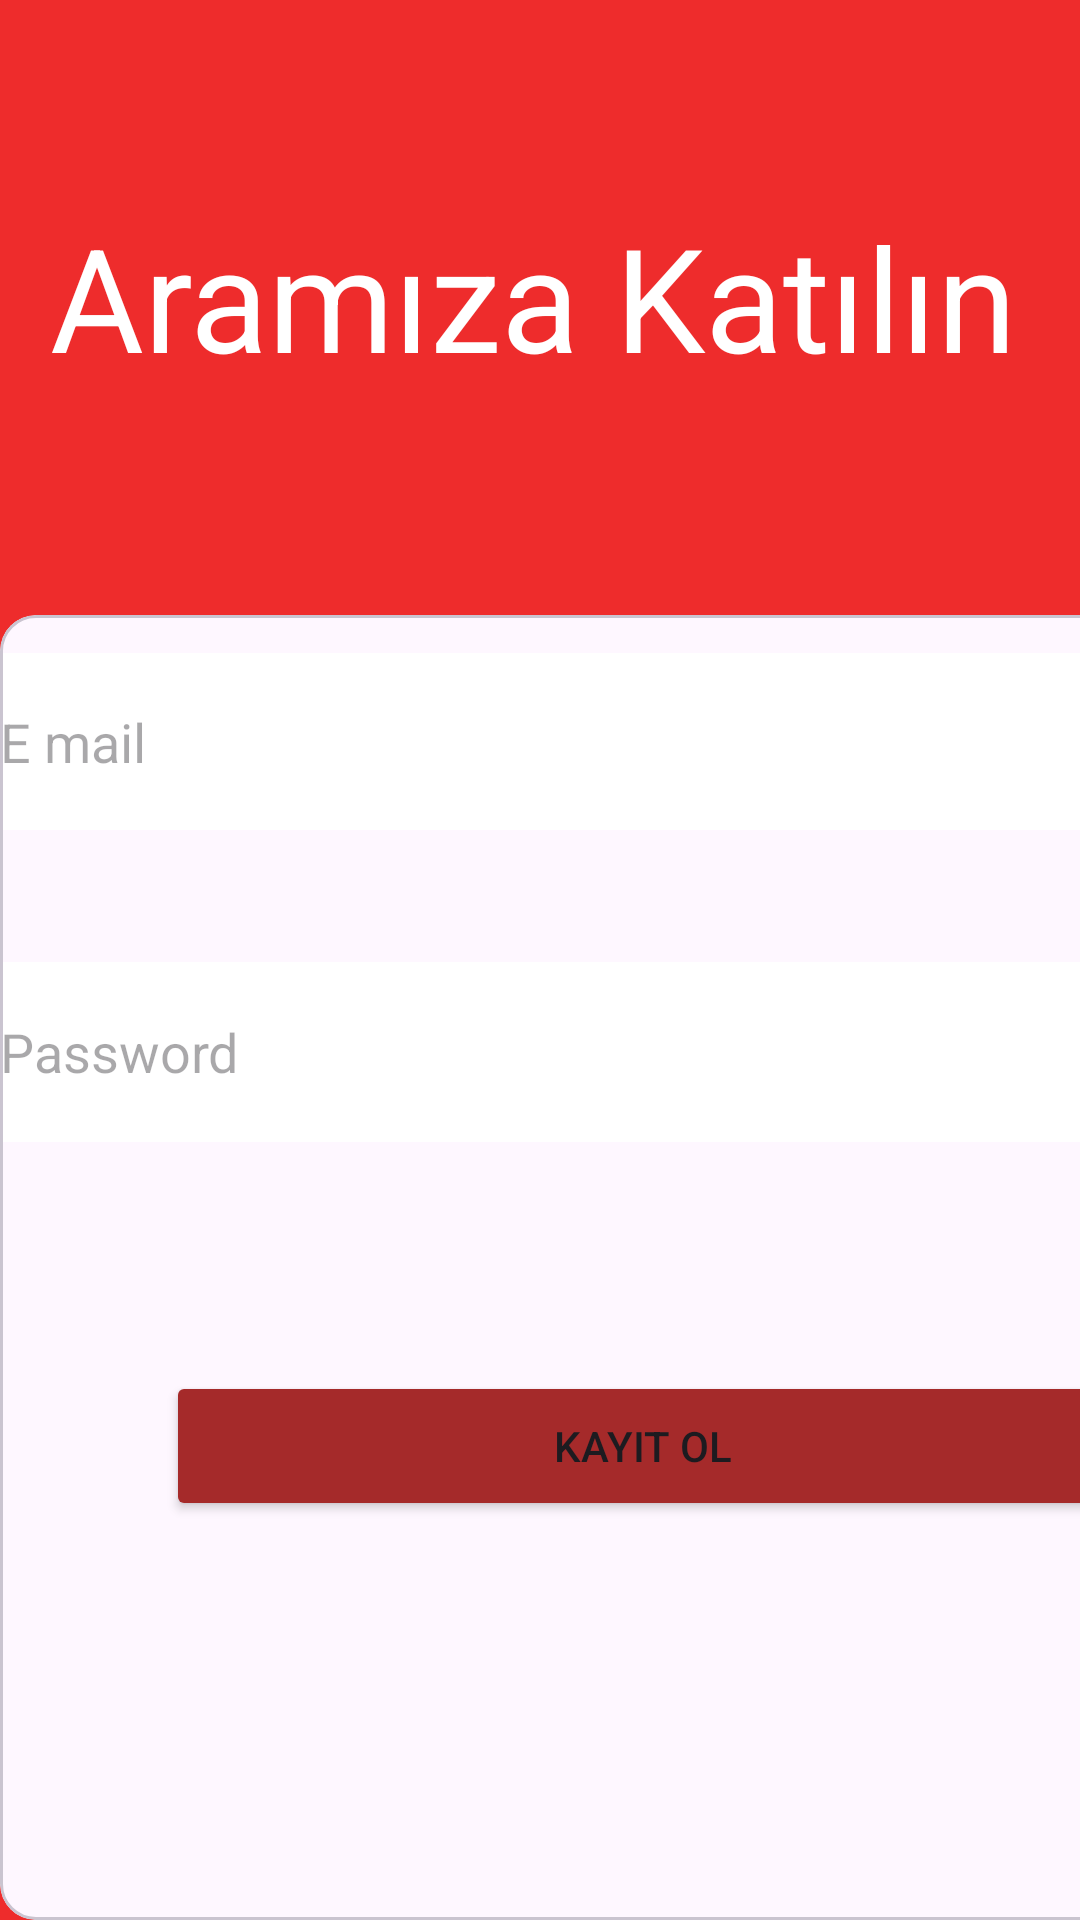

Here is an Android app screen rendered from its layout file. Give the layout XML and the strings, colors and styles it references.
<!-- AndroidManifest.xml: activity theme Theme.MYCOOK -->
<!-- res/layout/activity_logup.xml -->
<?xml version="1.0" encoding="utf-8"?>
<androidx.constraintlayout.widget.ConstraintLayout xmlns:android="http://schemas.android.com/apk/res/android"
    xmlns:app="http://schemas.android.com/apk/res-auto"
    xmlns:tools="http://schemas.android.com/tools"
    android:layout_width="match_parent"
    android:layout_height="match_parent"
    android:background="@color/app_theme"
    tools:context=".LoginActivity">

    <androidx.constraintlayout.widget.Guideline
        android:id="@+id/guideline"
        android:layout_width="wrap_content"
        android:layout_height="wrap_content"
        android:layout_marginTop="200dp"
        android:layout_marginBottom="546dp"
        android:orientation="horizontal"
        app:layout_constraintBottom_toBottomOf="parent"
        app:layout_constraintGuide_begin="205dp"
        app:layout_constraintTop_toTopOf="parent" />

    <com.google.android.material.card.MaterialCardView
        style="@style/custom_card_view"
        android:layout_width="410dp"
        android:layout_height="0dp"
        app:layout_constraintBottom_toBottomOf="parent"
        app:layout_constraintEnd_toEndOf="parent"
        app:layout_constraintHorizontal_bias="0.0"
        app:layout_constraintStart_toStartOf="parent"
        app:layout_constraintTop_toTopOf="@+id/guideline"
        app:layout_constraintVertical_bias="0.0">

        <androidx.constraintlayout.widget.ConstraintLayout
            style="@style/custom_card_view"
            android:layout_width="match_parent"
            android:layout_height="match_parent">

            <EditText
                android:id="@+id/editTextTextemail"
                android:layout_width="410dp"
                android:layout_height="59dp"
                android:background="@color/white"
                android:drawableLeft="@drawable/baseline_mail_outline_24"
                android:ems="10"
                android:hint="E mail "
                android:inputType="text"
                app:layout_constraintBottom_toBottomOf="parent"
                app:layout_constraintEnd_toEndOf="parent"
                app:layout_constraintHorizontal_bias="1.0"
                app:layout_constraintStart_toStartOf="parent"
                app:layout_constraintTop_toTopOf="parent"
                app:layout_constraintVertical_bias="0.034" />

            <EditText
                android:id="@+id/editTextTextPassword3"
                android:layout_width="match_parent"
                android:layout_height="60dp"
                android:layout_marginTop="44dp"
                android:background="@color/white"
                android:drawableLeft="@drawable/baseline_lock_24"
                android:ems="10"
                android:hint="Password"
                android:inputType="textPassword"
                app:layout_constraintEnd_toEndOf="parent"
                app:layout_constraintHorizontal_bias="0.0"
                app:layout_constraintStart_toStartOf="parent"
                app:layout_constraintTop_toBottomOf="@+id/editTextTextemail" />

            <Button
                android:id="@+id/button4"
                android:layout_width="318dp"
                android:layout_height="50dp"
                android:backgroundTint="@color/m3_highlighted_text"
                android:text="Kayıt Ol"
                android:textColorHighlight="#a52a2a"
                android:textColorLink="#a52a2a"
                app:layout_constraintBottom_toBottomOf="parent"
                app:layout_constraintEnd_toEndOf="parent"
                app:layout_constraintHorizontal_bias="0.602"
                app:layout_constraintStart_toStartOf="parent"
                app:layout_constraintTop_toBottomOf="@+id/editTextTextPassword3"
                app:layout_constraintVertical_bias="0.364"
                app:textColorHighlight="@color/edit_text_border"
                app:textColorLink="#a52a2a" />

        </androidx.constraintlayout.widget.ConstraintLayout>
    </com.google.android.material.card.MaterialCardView>

    <TextView
        android:id="@+id/textView5"
        android:layout_width="350dp"
        android:layout_height="100dp"
        android:layout_marginBottom="56dp"
        android:elegantTextHeight="false"
        android:foregroundTint="@color/edit_text_border"
        android:gravity="center"
        android:text="Aramıza Katılın"
        android:textColor="@color/white"
        android:textSize="48sp"
        app:layout_constraintBottom_toTopOf="@+id/guideline"
        app:layout_constraintEnd_toEndOf="parent"
        app:layout_constraintHorizontal_bias="0.262"
        app:layout_constraintStart_toStartOf="parent"
        app:layout_constraintTop_toTopOf="parent"
        app:layout_constraintVertical_bias="1.0" />

</androidx.constraintlayout.widget.ConstraintLayout>
<!-- resources referenced by this layout -->
<resources>
  <color name="app_theme">#ee2c2c</color>
  <color name="edit_text_border">#a52a2a</color>
  <color name="m3_highlighted_text">#a52a2a</color>
  <color name="white">#FFFFFFFF</color>
  <style name="custom_card_view" parent="">
          <item name="cornerFamily">rounded</item>
          <item name="cornerSizeTopRight">60dp</item>
          <item name="cornerSizeTopLeft">60dp</item>
          <item name="cornerSizeBottomLeft">0dp</item>
          <item name="cornerSizeBottomRight">0dp</item>
      </style>
  <style name="Theme.MYCOOK" parent="Base.Theme.MYCOOK" />
  <style name="Base.Theme.MYCOOK" parent="Theme.Material3.DayNight.NoActionBar">
          
          <item name="colorPrimary">@color/app_theme</item>
          <item name="colorPrimaryDark">@color/app_theme_light</item>
          <item name="colorAccent">@color/edit_text_border</item>
          
      </style>
  <color name="app_theme_light">#ffa07a</color>
</resources>
